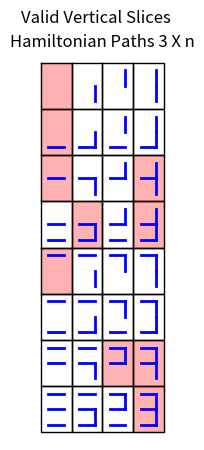

The script that saved this image:
import matplotlib.pyplot as plt
import itertools

def generate_binary_arrays(n):
    # Create all binary combinations of length n
    binary_arrays = list(itertools.product([0, 1], repeat=n))
    return binary_arrays

def draw_vertical_slice(x, y, horz_arr, vert_arr):

    height = y
    for index in horz_arr:
        if index == 1:
            plt.plot([x, x+1], [height, height], color='blue', linewidth=2)
        height -= 1
    
    height = y
    for index in vert_arr:
        if index == 1:
            plt.plot([x+1, x+1], [height, height-1], color='blue', linewidth=2)
        height -= 1
    
    n = len(vert_arr)
    plt.plot([x-0.5, x+1.5, x+1.5, x-0.5, x-0.5], [y+0.5, y+0.5, y-n-0.5, y-n-0.5, y+0.5], color='black', linewidth=1)  

def draw_slices(n, invalid_slices):

    plt.figure(figsize=(5, 5))

    plt.xlim(-1, 2**(n-1)*2)
    plt.ylim(1, -2**(n)*3)

    plt.xticks([])
    plt.yticks([])

    plt.gca().set_aspect(1)
    plt.gca().invert_yaxis()

    plt.gca().spines['top'].set_visible(False)
    plt.gca().spines['right'].set_visible(False)
    plt.gca().spines['left'].set_visible(False)
    plt.gca().spines['bottom'].set_visible(False)

    vert_mat = generate_binary_arrays(n-1)
    horz_mat = generate_binary_arrays(n)

    x, y = 0, 0

    for horz_arr in horz_mat:
        x = 0
        for vert_arr in vert_mat:
            draw_vertical_slice(2*x, n*y, horz_arr, vert_arr)
            if (x, -y) in invalid_slices:
                plt.fill([2*x-0.5, 2*x+1.5, 2*x+1.5, 2*x-0.5], [n*y+0.5, n*y+0.5, n*y-n+0.5, n*y-n+0.5], color='red', alpha=0.3)
            x += 1
        y -= 1
    
    plt.title('Hamiltonian Paths 3 X n')
    plt.suptitle('Valid Vertical Slices', fontsize=12, y=0.97)

    plt.show()

invalid_slices = [(0,0), (0,1), (0,2), (3,2), (1,3), (3,3), (0,4), (2,6), (3,6), (3,7)]

draw_slices(3, invalid_slices)

plt.figure(figsize=(5, 5))
plt.xticks([])
plt.yticks([])

plt.gca().set_aspect(1)
plt.gca().invert_yaxis()